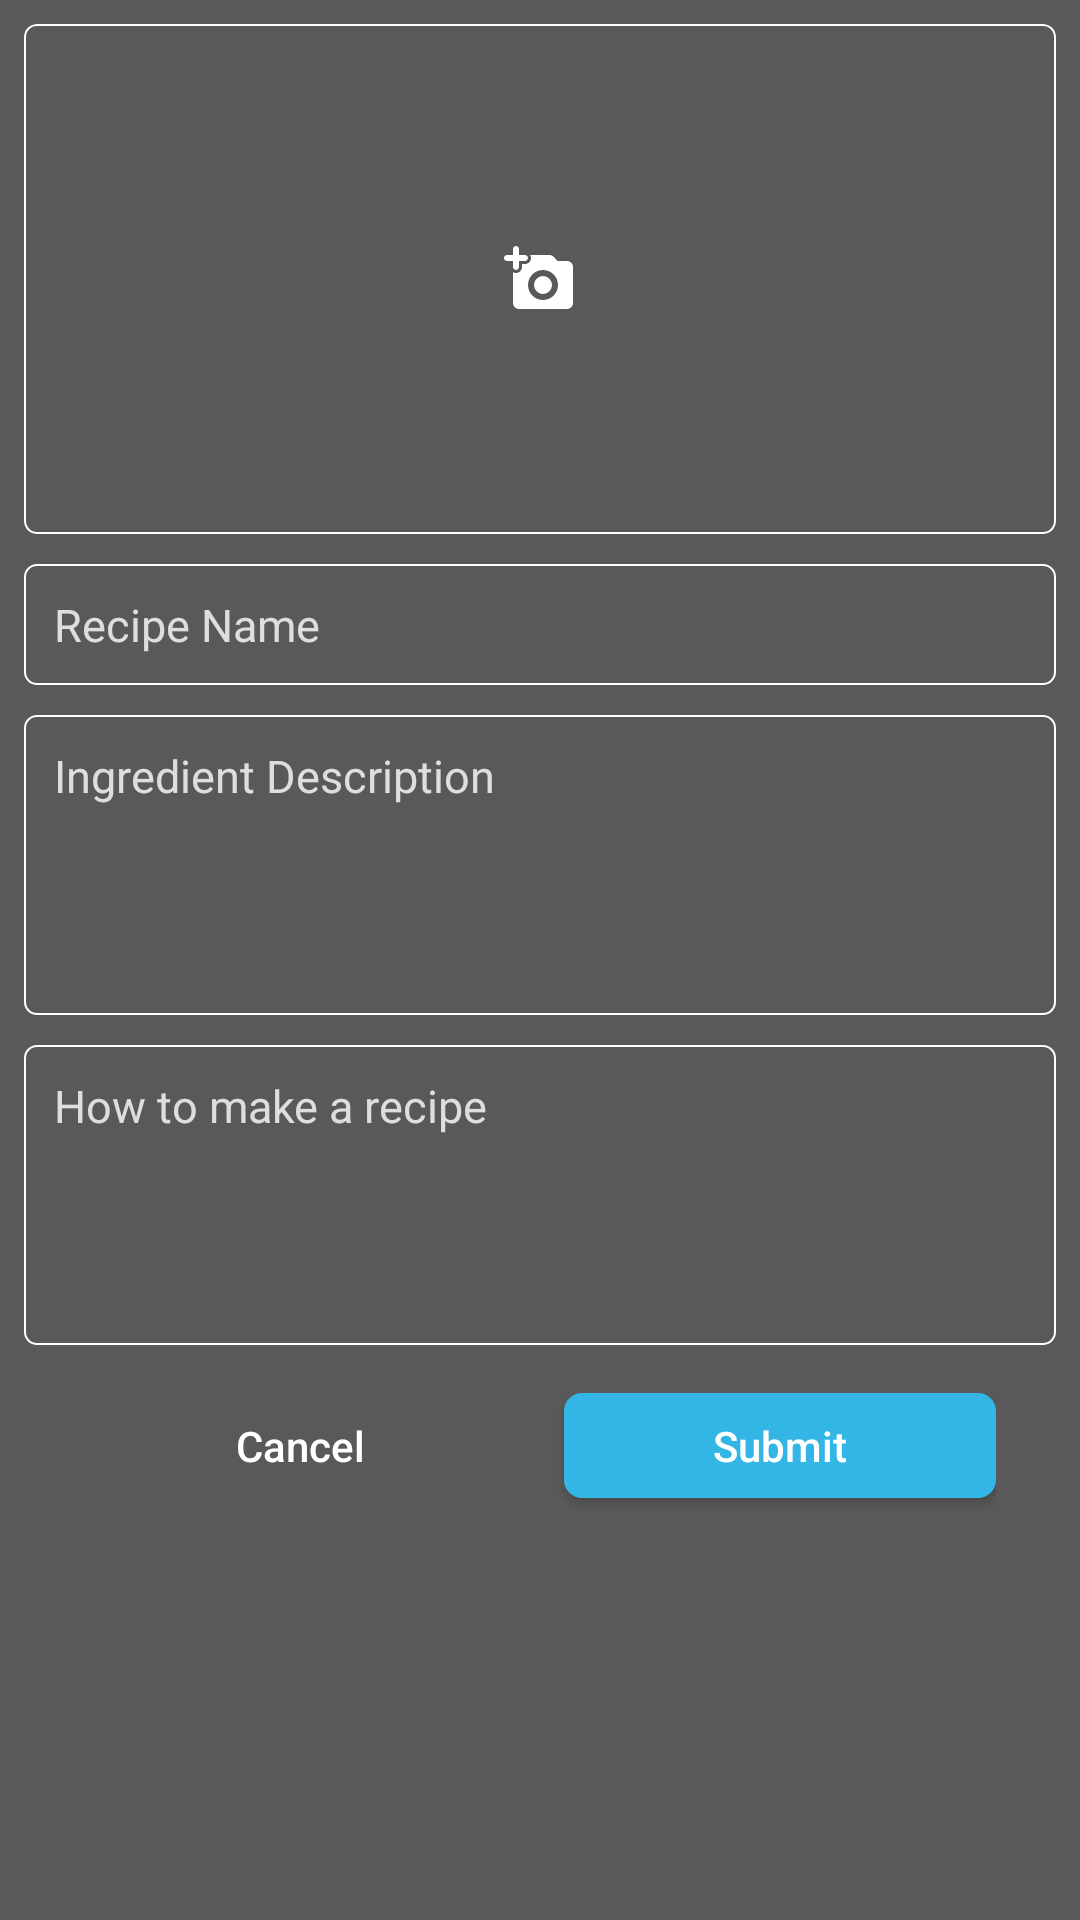

Layout XML and referenced resources for this Android screen:
<!-- AndroidManifest.xml: application theme AppTheme -->
<!-- res/layout/dialog_update.xml -->
<?xml version="1.0" encoding="utf-8"?>
<ScrollView xmlns:android="http://schemas.android.com/apk/res/android"
    xmlns:app="http://schemas.android.com/apk/res-auto"
    android:layout_width="match_parent"
    android:layout_height="match_parent"
    android:background="@color/colorGrayDark"
    android:orientation="vertical"
    android:padding="8dp">

    <LinearLayout
        android:layout_width="match_parent"
        android:layout_height="match_parent"
        android:orientation="vertical">

        <androidx.cardview.widget.CardView
            android:layout_width="match_parent"
            android:layout_height="170dp"
            android:padding="2dp"
            app:cardBackgroundColor="@color/colorGrayDark"
            app:cardCornerRadius="4dp"
            app:cardElevation="0dp">

            <ImageView
                android:id="@+id/ivItemImage"
                android:layout_width="match_parent"
                android:layout_height="match_parent"
                android:background="@drawable/border_05dp"
                android:clickable="true"
                android:foreground="?attr/selectableItemBackground"
                android:scaleType="centerCrop" />

            <ImageView
                android:layout_width="match_parent"
                android:layout_height="match_parent"
                android:src="@drawable/black_gradient_80" />

            <ImageView
                android:layout_width="wrap_content"
                android:layout_height="wrap_content"
                android:layout_gravity="center"
                android:src="@drawable/ic_round_add_a_photo" />

        </androidx.cardview.widget.CardView>

        <EditText
            android:id="@+id/etItemName"
            android:layout_width="match_parent"
            android:layout_height="wrap_content"
            android:layout_marginTop="10dp"
            android:background="@drawable/border_05dp"
            android:hint="Recipe Name"
            android:maxLines="1"
            android:padding="10dp"
            android:textColor="@android:color/white"
            android:textColorHint="@color/colorHint"
            android:textSize="15sp" />


        <EditText
            android:id="@+id/etItemIngredient"
            android:layout_width="match_parent"
            android:layout_height="wrap_content"
            android:layout_marginTop="10dp"
            android:background="@drawable/border_05dp"
            android:gravity="top"
            android:hint="Ingredient Description"
            android:inputType="textMultiLine"
            android:maxHeight="200dp"
            android:minHeight="100dp"
            android:padding="10dp"
            android:textColor="@android:color/white"
            android:textColorHint="@color/colorHint"
            android:textSize="15sp" />

        <EditText
            android:id="@+id/etHowToMake"
            android:layout_width="match_parent"
            android:layout_height="wrap_content"
            android:layout_marginTop="10dp"
            android:background="@drawable/border_05dp"
            android:gravity="top"
            android:hint="How to make a recipe"
            android:maxHeight="200dp"
            android:minHeight="100dp"
            android:padding="10dp"
            android:textColor="@android:color/white"
            android:textColorHint="@color/colorHint"
            android:textSize="15sp" />

        <LinearLayout
            android:layout_width="match_parent"
            android:layout_height="45dp"
            android:layout_marginHorizontal="20dp"
            android:layout_marginTop="16dp"
            android:layout_weight="2"
            android:orientation="horizontal">

            <Button
                android:id="@+id/btnCancel"
                android:layout_width="0dp"
                android:layout_height="match_parent"
                android:layout_marginRight="8dp"
                android:layout_marginBottom="10dp"
                android:layout_weight="1"
                android:background="@drawable/cancel_button_background"
                android:text="Cancel"
                android:textAllCaps="false"
                android:textColor="@android:color/white" />

            <Button
                android:id="@+id/btnConfirm"
                android:layout_width="0dp"
                android:layout_height="match_parent"
                android:layout_marginLeft="8dp"
                android:layout_marginBottom="10dp"
                android:layout_weight="1"
                android:background="@drawable/confirm_button_background"
                android:text="Submit"
                android:textAllCaps="false"
                android:textColor="@android:color/white" />

        </LinearLayout>

    </LinearLayout>

</ScrollView>
<!-- resources referenced by this layout -->
<resources>
  <color name="colorGrayDark">#595959</color>
  <color name="colorHint">#CCFFFFFF</color>
  <!-- drawable border_05dp (drawable) -->
  <?xml version="1.0" encoding="utf-8"?>
  <shape xmlns:android="http://schemas.android.com/apk/res/android"
      android:shape="rectangle">
  
      <stroke
          android:width="0.5dp"
          android:color="@android:color/white" />
      <corners android:radius="4dp" />
  
  </shape>
  <!-- drawable cancel_button_background (drawable) -->
  <?xml version="1.0" encoding="utf-8"?>
  <selector xmlns:android="http://schemas.android.com/apk/res/android">
      <item android:state_pressed="true">
          <shape android:shape="rectangle">
              <solid android:color="@color/colorCancelPressed" />
              <corners android:radius="6dp"/>
          </shape>
      </item>
      <item>
          <shape android:shape="rectangle">
              <solid android:color="@color/gray_btn_bg_pressed_color" />
              <corners android:radius="6dp"/>
          </shape>
      </item>
  </selector>
  <!-- drawable confirm_button_background (drawable) -->
  <?xml version="1.0" encoding="utf-8"?>
  <selector xmlns:android="http://schemas.android.com/apk/res/android">
      <item android:state_pressed="true">
          <shape android:shape="rectangle">
              <solid android:color="@color/colorPrimaryDark" />
              <corners android:radius="6dp"/>
          </shape>
      </item>
      <item>
          <shape android:shape="rectangle">
              <solid android:color="@color/colorPrimary" />
              <corners android:radius="6dp"/>
          </shape>
      </item>
  </selector>
  <!-- drawable ic_round_add_a_photo (drawable) -->
  <vector xmlns:android="http://schemas.android.com/apk/res/android"
      android:width="24dp"
      android:height="24dp"
      android:viewportWidth="24"
      android:viewportHeight="24">
    <path
        android:fillColor="@android:color/white"
        android:pathData="M3,8c0,0.55 0.45,1 1,1s1,-0.45 1,-1V6h2c0.55,0 1,-0.45 1,-1s-0.45,-1 -1,-1H5V2c0,-0.55 -0.45,-1 -1,-1s-1,0.45 -1,1v2H1c-0.55,0 -1,0.45 -1,1s0.45,1 1,1h2v2z"/>
    <path
        android:fillColor="@android:color/white"
        android:pathData="M13,14m-3,0a3,3 0,1 1,6 0a3,3 0,1 1,-6 0"/>
    <path
        android:fillColor="@android:color/white"
        android:pathData="M21,6h-3.17l-1.24,-1.35c-0.37,-0.41 -0.91,-0.65 -1.47,-0.65h-6.4c0.17,0.3 0.28,0.63 0.28,1 0,1.1 -0.9,2 -2,2L6,7v1c0,1.1 -0.9,2 -2,2 -0.37,0 -0.7,-0.11 -1,-0.28L3,20c0,1.1 0.9,2 2,2h16c1.1,0 2,-0.9 2,-2L23,8c0,-1.1 -0.9,-2 -2,-2zM13,19c-2.76,0 -5,-2.24 -5,-5s2.24,-5 5,-5 5,2.24 5,5 -2.24,5 -5,5z"/>
  </vector>
  <style name="AppTheme" parent="Theme.AppCompat.Light.NoActionBar">
          
          <item name="colorPrimary">@color/colorPrimary</item>
          <item name="colorPrimaryDark">@color/colorPrimaryDark</item>
          <item name="colorAccent">@color/colorAccent</item>
          <item name="android:textColor">@color/colorAccent</item>
  
      </style>
  <color name="colorCancelPressed">#B3B6B6B6</color>
  <color name="colorPrimaryDark">@android:color/holo_blue_dark</color>
  <color name="colorPrimary">@android:color/holo_blue_light</color>
  <color name="colorAccent">#595959</color>
</resources>
